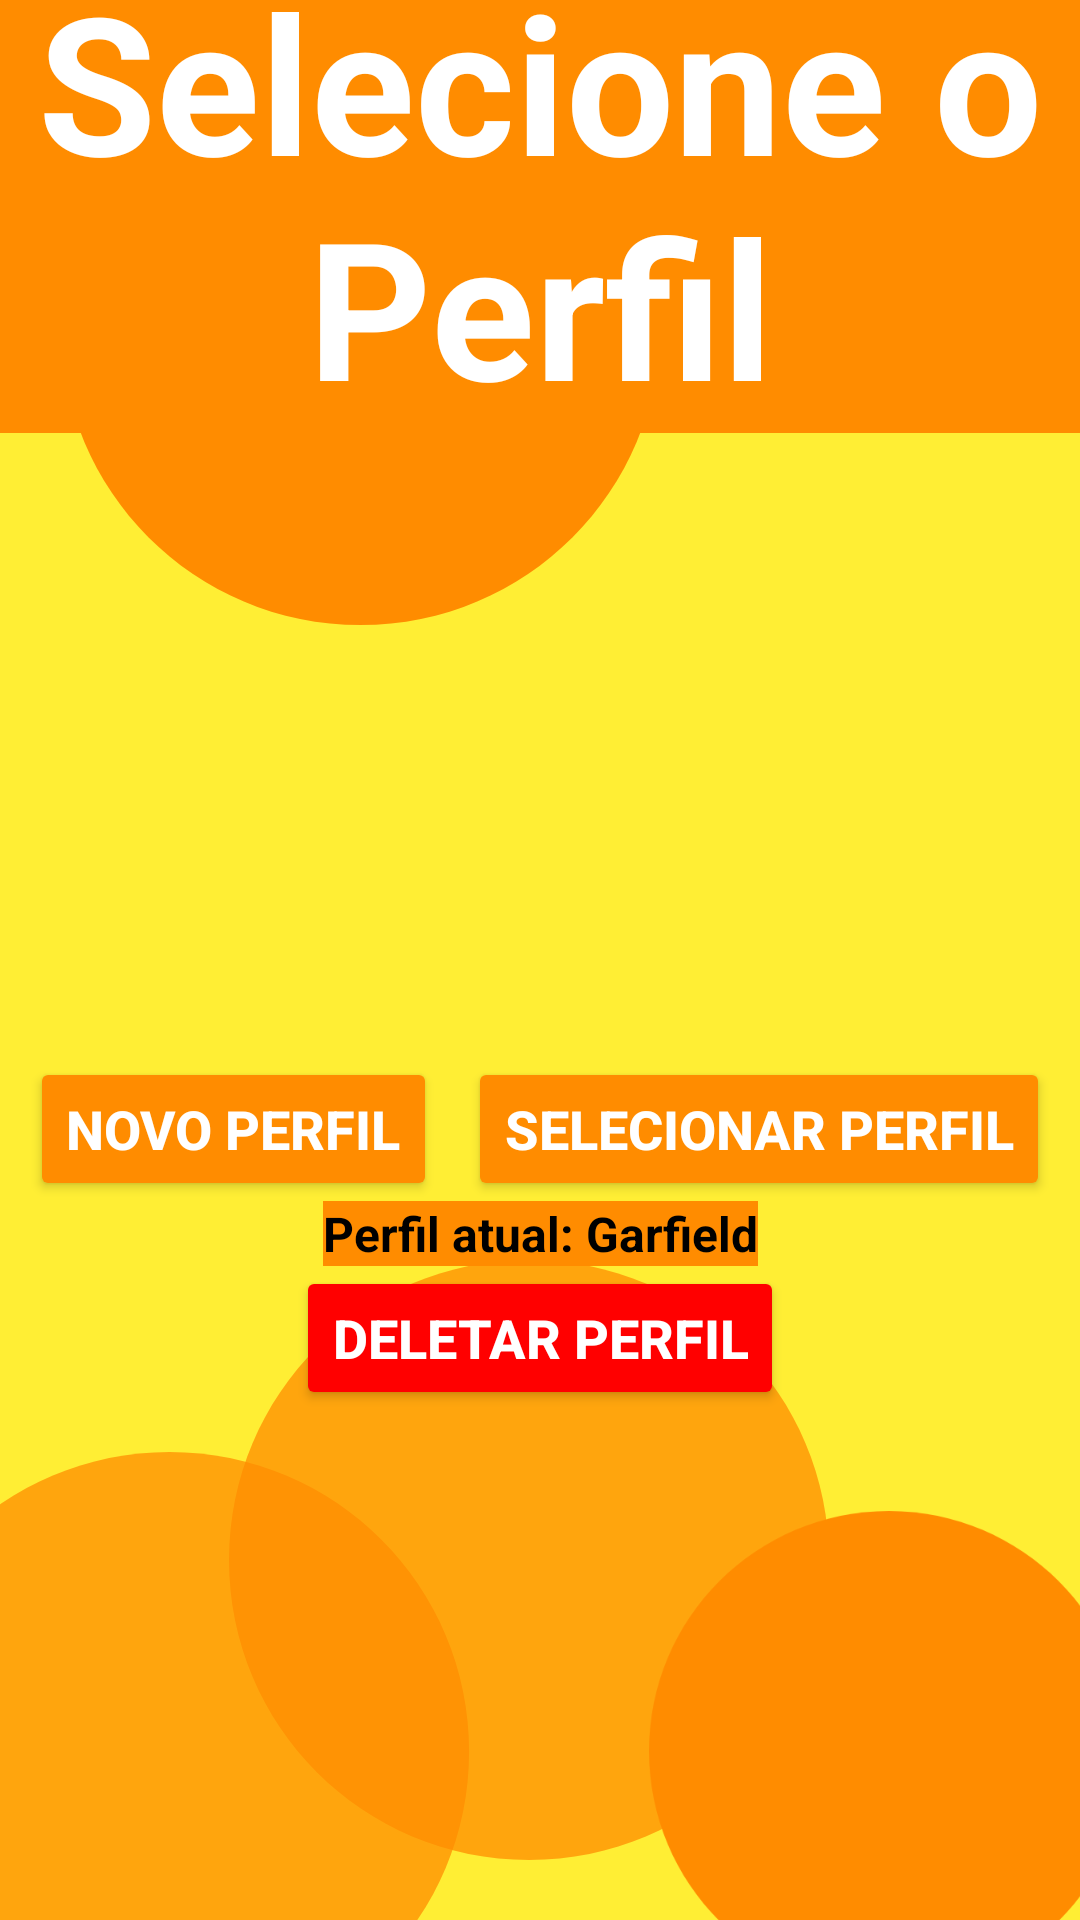

Reconstruct the res/layout file that produces this screen, plus the resources it refers to.
<!-- AndroidManifest.xml: application theme Theme.AutomaticPetFeeding -->
<!-- res/layout/activity_profile.xml -->
<?xml version="1.0" encoding="utf-8"?>
<androidx.constraintlayout.widget.ConstraintLayout xmlns:android="http://schemas.android.com/apk/res/android"
    android:layout_width="match_parent"
    android:layout_height="match_parent"
    xmlns:tools="http://schemas.android.com/tools"
    xmlns:app="http://schemas.android.com/apk/res-auto"
    tools:context=".ProfileActivity"
    android:background="@color/background">


    <TableLayout
        android:id="@+id/feedingTimeList"
        android:layout_width="match_parent"
        android:layout_height="128sp"

        android:textAlignment="viewStart"

        app:layout_constraintTop_toBottomOf="@id/title"
        app:layout_constraintBottom_toTopOf="@id/new_prof"

        android:layout_marginTop="64dp"

    />

    <ImageView
        android:id="@+id/circle_one_top"
        android:layout_width="wrap_content"
        android:layout_height="wrap_content"

        android:src="@drawable/baseline_circle_24"

        tools:ignore="UseAppTint"
        android:tint="@color/shapes"

        app:layout_constraintTop_toTopOf="parent"
        app:layout_constraintStart_toStartOf="parent"

        android:layout_marginTop="-12dp"
        />

    <TextView
        android:id="@+id/title"
        android:layout_width="wrap_content"
        android:layout_height="wrap_content"
        android:text="Selecione o Perfil"

        android:textSize="64sp"
        android:textAlignment="center"
        android:textStyle="bold"
        android:background="@color/shapes"
        android:textColor="@color/white"

        app:layout_constraintBottom_toBottomOf="parent"
        app:layout_constraintEnd_toEndOf="parent"
        app:layout_constraintStart_toStartOf="parent"
        app:layout_constraintTop_toTopOf="parent"

        android:layout_marginBottom="512dp"
    />

    <Button
        android:id="@+id/new_prof"
        android:layout_width="wrap_content"
        android:layout_height="wrap_content"
        android:text="Novo perfil"

        android:textStyle="bold"
        android:textSize="18sp"
        android:textColor="@color/white"

        android:backgroundTint="@color/shapes"
        app:cornerRadius="4dp"

        app:layout_constraintTop_toBottomOf="@id/feedingTimeList"
        app:layout_constraintStart_toStartOf="parent"
        app:layout_constraintEnd_toStartOf="@id/edit_ft"
        android:layout_marginTop="16dp"
        />



    <Button
        android:id="@+id/edit_ft"
        android:layout_width="wrap_content"
        android:layout_height="wrap_content"
        android:text="Selecionar perfil"

        android:textStyle="bold"
        android:textSize="18sp"
        android:textColor="@color/white"

        android:backgroundTint="@color/shapes"
        app:cornerRadius="4dp"

        app:layout_constraintTop_toBottomOf="@id/feedingTimeList"
        app:layout_constraintStart_toEndOf="@id/new_prof"
        app:layout_constraintEnd_toEndOf="parent"
        android:layout_marginTop="16dp"
    />

    <ImageView
        android:id="@+id/circle_one_bottom"
        android:layout_width="wrap_content"
        android:layout_height="wrap_content"

        android:src="@drawable/baseline_circle_24"

        tools:ignore="UseAppTint"
        android:tint="@color/shapes"
        android:alpha=".75"

        app:layout_constraintStart_toStartOf="parent"
        android:layout_marginStart="-64dp"
        app:layout_constraintBottom_toBottomOf="parent"
        android:layout_marginBottom="-64dp"
        />

    <ImageView
        android:id="@+id/circle_two_bottom"
        android:layout_width="wrap_content"
        android:layout_height="wrap_content"

        android:src="@drawable/baseline_circle_24"

        tools:ignore="UseAppTint"
        android:tint="@color/shapes"
        android:alpha=".75"

        app:layout_constraintStart_toEndOf="@id/circle_one_bottom"
        app:layout_constraintEnd_toEndOf="@id/circle_one_bottom"
        app:layout_constraintBottom_toBottomOf="parent"
        />

    <ImageView
        android:id="@+id/circle_three_bottom"
        android:layout_width="wrap_content"
        android:layout_height="wrap_content"

        android:src="@drawable/baseline_circle_24"

        tools:ignore="UseAppTint"
        android:tint="@color/shapes"

        android:scaleY="0.8"
        android:scaleX="0.8"

        app:layout_constraintStart_toEndOf="@id/circle_two_bottom"
        app:layout_constraintEnd_toEndOf="@id/circle_two_bottom"
        app:layout_constraintBottom_toBottomOf="parent"

        android:layout_marginBottom="-64dp"
        />
    <TextView
        android:id="@+id/current_profile"
        android:layout_width="wrap_content"
        android:layout_height="wrap_content"
        android:text="Perfil atual: Garfield"

        android:textSize="16sp"
        android:textAlignment="center"
        android:textStyle="bold"
        android:background="@color/shapes"
        android:textColor="@color/black"

        app:layout_constraintTop_toBottomOf="@id/edit_ft"
        app:layout_constraintStart_toStartOf="parent"
        app:layout_constraintEnd_toEndOf="parent"
        />

    <Button
        android:id="@+id/delete_profile"
        android:layout_width="wrap_content"
        android:layout_height="wrap_content"
        android:text="Deletar perfil"

        android:textStyle="bold"
        android:textSize="18sp"
        android:textColor="@color/white"

        android:backgroundTint="@color/red"
        app:cornerRadius="4dp"

        app:layout_constraintTop_toBottomOf="@id/current_profile"
        app:layout_constraintStart_toStartOf="parent"
        app:layout_constraintEnd_toEndOf="parent"
    />

    <ImageView
        android:id="@+id/dog"
        android:layout_width="wrap_content"
        android:layout_height="wrap_content"

        android:src="@drawable/dog"

        app:layout_constraintBottom_toBottomOf="parent"
        app:layout_constraintStart_toStartOf="parent"
        android:layout_marginStart="-64dp"
        app:layout_constraintEnd_toEndOf="parent"
        android:layout_marginBottom="-64dp"
    />

</androidx.constraintlayout.widget.ConstraintLayout>
<!-- resources referenced by this layout -->
<resources>
  <color name="background">#FFEE34</color>
  <color name="black">#FF000000</color>
  <color name="red">#FF0000</color>
  <color name="shapes">#FF8C00</color>
  <color name="white">#FFFFFFFF</color>
  <!-- drawable baseline_circle_24 (drawable) -->
  <vector android:height="240dp" android:tint="#000000"
      android:viewportHeight="24" android:viewportWidth="24"
      android:width="240dp" xmlns:android="http://schemas.android.com/apk/res/android">
      <path android:fillColor="@android:color/white" android:pathData="M12,2C6.47,2 2,6.47 2,12s4.47,10 10,10 10,-4.47 10,-10S17.53,2 12,2z"/>
  </vector>
  <style name="Theme.AutomaticPetFeeding" parent="Base.Theme.AutomaticPetFeeding" />
  <style name="Base.Theme.AutomaticPetFeeding" parent="Theme.Material3.DayNight.NoActionBar">
          
          
      </style>
</resources>
